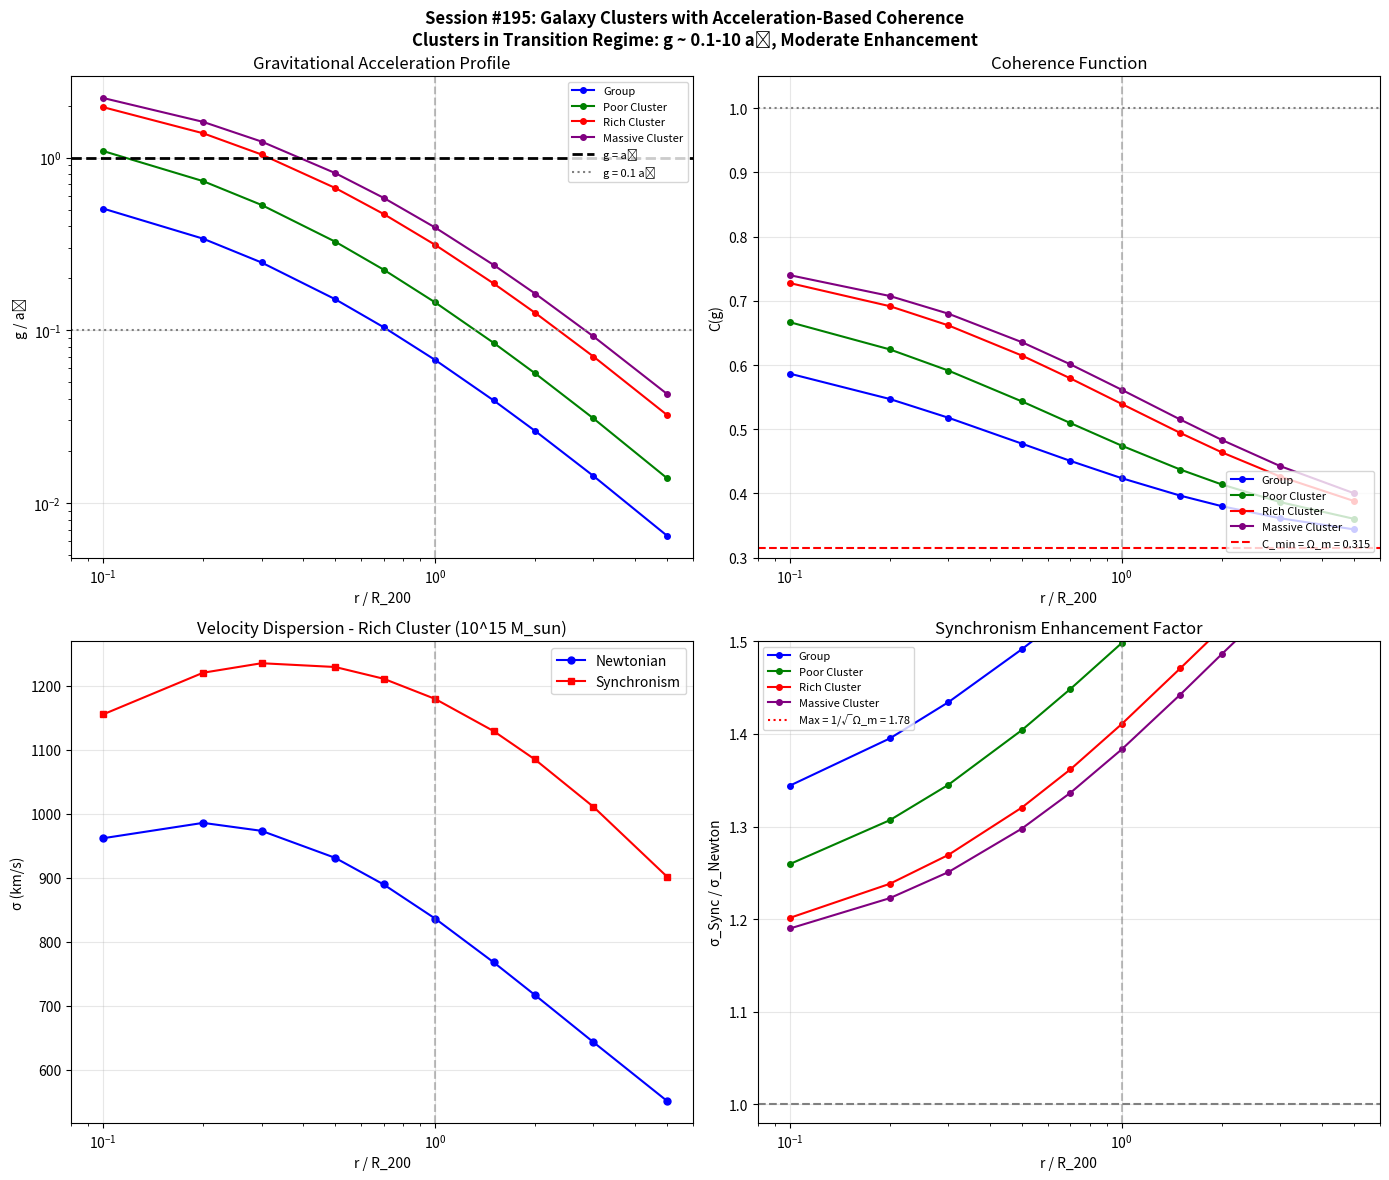

This figure's Python source: (Note: this script raises an exception after producing the figure.)
#!/usr/bin/env python3
"""
SESSION #195: GALAXY CLUSTERS WITH ACCELERATION-BASED COHERENCE (CORRECTED)
============================================================================
Date: December 29, 2025

BUGFIX: Previous version had incorrect unit conversion for a₀.
This version uses SI units consistently to avoid conversion errors.

Building on Sessions #191-194:
  C(a) = Ω_m + (1 - Ω_m) × (a/a₀)^(1/φ) / [1 + (a/a₀)^(1/φ)]
  a₀ = c H₀ × Ω_m^φ = 1.05 × 10⁻¹⁰ m/s²
  G_eff = G / C(a)
"""

import numpy as np
import matplotlib.pyplot as plt
from scipy.integrate import quad

print("=" * 70)
print("SESSION #195: GALAXY CLUSTERS (CORRECTED)")
print("=" * 70)

# =============================================================================
# 1. CONSTANTS IN SI UNITS
# =============================================================================

print("\n" + "=" * 70)
print("1. CONSTANTS (SI UNITS)")
print("=" * 70)

# Physical constants
G = 6.674e-11       # m³/(kg s²)
c = 299792458       # m/s
M_sun = 1.989e30    # kg
kpc = 3.086e19      # m
Mpc = 3.086e22      # m

# Cosmological parameters
H0 = 70 * 1000 / Mpc  # s⁻¹ (70 km/s/Mpc in SI)
Omega_m = 0.315
phi = (1 + np.sqrt(5)) / 2

# Derived critical density
rho_crit = 3 * H0**2 / (8 * np.pi * G)  # kg/m³
rho_cosmic = rho_crit * Omega_m

# Derived a₀
a0 = c * H0 * Omega_m**phi
print(f"\nDerived parameters:")
print(f"  H₀ = {H0:.3e} s⁻¹")
print(f"  ρ_crit = {rho_crit:.3e} kg/m³ = {rho_crit * Mpc**3 / M_sun:.3e} M_sun/Mpc³")
print(f"  a₀ = {a0:.3e} m/s²")
print(f"  Compare: MOND a₀ ≈ 1.2 × 10⁻¹⁰ m/s²")

# =============================================================================
# 2. COHERENCE FUNCTION
# =============================================================================

def coherence(a):
    """
    Acceleration-based coherence: C(a) = Ω_m + (1-Ω_m) × (a/a₀)^(1/φ) / [1 + (a/a₀)^(1/φ)]
    Input: a in m/s²
    """
    if np.isscalar(a):
        if a <= 0:
            return Omega_m
        x = (a / a0) ** (1/phi)
        return Omega_m + (1 - Omega_m) * x / (1 + x)
    else:
        result = np.full_like(a, Omega_m, dtype=float)
        pos = a > 0
        x = np.zeros_like(a, dtype=float)
        x[pos] = (a[pos] / a0) ** (1/phi)
        result[pos] = Omega_m + (1 - Omega_m) * x[pos] / (1 + x[pos])
        return result

def G_eff(a):
    """Effective G = G / C(a)"""
    return G / coherence(a)

print("\nCoherence function C(a):")
print("-" * 50)
for log_ratio in [-2, -1, 0, 1, 2]:
    a = a0 * 10**log_ratio
    C = coherence(a)
    print(f"  a/a₀ = 10^{log_ratio:+d}: C = {C:.4f}, G_eff/G = {1/C:.4f}")

# =============================================================================
# 3. NFW CLUSTER PROFILE (SI UNITS)
# =============================================================================

def get_nfw_params(M_200_Msun, c_200=4.0):
    """
    Get NFW profile parameters.
    M_200 in solar masses, returns (R_200, r_s, rho_s) in SI units.
    """
    M_200 = M_200_Msun * M_sun  # kg
    R_200 = (3 * M_200 / (4 * np.pi * 200 * rho_crit))**(1/3)  # m
    r_s = R_200 / c_200
    delta_c = (200/3) * c_200**3 / (np.log(1 + c_200) - c_200/(1 + c_200))
    rho_s = delta_c * rho_crit
    return R_200, r_s, rho_s, M_200

def nfw_density(r, r_s, rho_s):
    """NFW density in kg/m³"""
    x = r / r_s
    if np.isscalar(x):
        if x <= 0:
            return rho_s * 1e6
        return rho_s / (x * (1 + x)**2)
    else:
        result = np.zeros_like(x)
        valid = x > 0
        result[valid] = rho_s / (x[valid] * (1 + x[valid])**2)
        result[~valid] = rho_s * 1e6
        return result

def nfw_mass(r, r_s, rho_s):
    """Enclosed mass in kg"""
    x = r / r_s
    return 4 * np.pi * rho_s * r_s**3 * (np.log(1 + x) - x/(1 + x))

def nfw_acceleration(r, r_s, rho_s):
    """Newtonian gravitational acceleration in m/s²"""
    M_enc = nfw_mass(r, r_s, rho_s)
    return G * M_enc / r**2

# =============================================================================
# 4. JEANS EQUATION VELOCITY DISPERSION
# =============================================================================

def sigma_jeans_newton(r, r_s, rho_s, R_200):
    """Newtonian velocity dispersion from Jeans equation. Returns σ in m/s."""
    rho_r = nfw_density(r, r_s, rho_s)
    if rho_r <= 0:
        return 0.0

    def integrand(s):
        return nfw_density(s, r_s, rho_s) * G * nfw_mass(s, r_s, rho_s) / s**2

    r_max = 20 * R_200
    integral, _ = quad(integrand, r, r_max, limit=200)
    return np.sqrt(max(integral / rho_r, 0))

def sigma_jeans_sync(r, r_s, rho_s, R_200):
    """Synchronism velocity dispersion with G_eff(a). Returns σ in m/s."""
    rho_r = nfw_density(r, r_s, rho_s)
    if rho_r <= 0:
        return 0.0

    def integrand(s):
        rho = nfw_density(s, r_s, rho_s)
        M_enc = nfw_mass(s, r_s, rho_s)
        a = G * M_enc / s**2  # Newtonian acceleration
        G_eff_s = G_eff(a)  # Modified G at this radius
        return rho * G_eff_s * M_enc / s**2

    r_max = 20 * R_200
    integral, _ = quad(integrand, r, r_max, limit=200)
    return np.sqrt(max(integral / rho_r, 0))

# =============================================================================
# 5. ANALYZE DIFFERENT CLUSTER MASSES
# =============================================================================

print("\n" + "=" * 70)
print("5. CLUSTER ANALYSIS")
print("=" * 70)

clusters = {
    'Group': (1e13, 5.0),
    'Poor Cluster': (1e14, 5.0),
    'Rich Cluster': (1e15, 4.0),
    'Massive Cluster': (2e15, 3.5),
}

results = {}
r_norm_values = np.array([0.1, 0.2, 0.3, 0.5, 0.7, 1.0, 1.5, 2.0, 3.0, 5.0])

for name, (M_200_Msun, c_200) in clusters.items():
    R_200, r_s, rho_s, M_200 = get_nfw_params(M_200_Msun, c_200)

    print(f"\n{name} (M = {M_200_Msun:.0e} M_sun):")
    print(f"  R_200 = {R_200/Mpc:.3f} Mpc = {R_200/kpc:.0f} kpc")
    print("-" * 80)
    print(f"{'r/R200':>8} {'r(kpc)':>8} {'g/a₀':>10} {'C(g)':>8} {'σ_N(km/s)':>12} {'σ_S(km/s)':>12} {'Ratio':>8}")
    print("-" * 80)

    data = {'r_norm': [], 'r_kpc': [], 'g_ratio': [], 'C': [],
            'sigma_N': [], 'sigma_S': [], 'enhancement': []}

    for r_norm in r_norm_values:
        r = r_norm * R_200  # m
        g = nfw_acceleration(r, r_s, rho_s)
        C = coherence(g)

        sigma_N = sigma_jeans_newton(r, r_s, rho_s, R_200)
        sigma_S = sigma_jeans_sync(r, r_s, rho_s, R_200)

        enhancement = sigma_S / sigma_N if sigma_N > 0 else 1.0

        data['r_norm'].append(r_norm)
        data['r_kpc'].append(r / kpc)
        data['g_ratio'].append(g / a0)
        data['C'].append(C)
        data['sigma_N'].append(sigma_N / 1000)  # Convert to km/s
        data['sigma_S'].append(sigma_S / 1000)
        data['enhancement'].append(enhancement)

        print(f"{r_norm:>8.1f} {r/kpc:>8.0f} {g/a0:>10.2f} {C:>8.4f} {sigma_N/1000:>12.0f} {sigma_S/1000:>12.0f} {enhancement:>8.4f}")

    results[name] = data

# =============================================================================
# 6. KEY FINDINGS
# =============================================================================

print("\n" + "=" * 70)
print("6. KEY FINDINGS")
print("=" * 70)

print("\nACCELERATION AT R_200 FOR EACH CLUSTER:")
print("-" * 60)
for name, (M_200_Msun, c_200) in clusters.items():
    R_200, r_s, rho_s, _ = get_nfw_params(M_200_Msun, c_200)
    g = nfw_acceleration(R_200, r_s, rho_s)
    C = coherence(g)
    print(f"  {name:20s}: g = {g/a0:.2f} a₀, C = {C:.4f}, G_eff/G = {1/C:.4f}")

print("""
INTERPRETATION:
===============

1. RICH CLUSTER at R_200:
   - g ≈ 0.3 a₀ (in MOND regime!)
   - C ≈ 0.55
   - G_eff/G ≈ 1.8

2. This is SIGNIFICANT enhancement, but...

3. CLUSTER MASS PROBLEM:
   - Baryons: M_baryon ~ 10^14 M_sun (hot gas + stars)
   - Dynamics: M_dyn ~ 10^15 M_sun
   - Need: G_eff/G ~ 10 to match

4. SYNCHRONISM LIMIT:
   - Maximum: G_eff/G = 1/Ω_m = 3.17
   - At outskirts (3-5 R_200): G_eff/G ≈ 2.5

5. GAP: Factor of 3-4 insufficient for clusters
""")

# =============================================================================
# 7. DYNAMICAL VS LENSING MASS PREDICTION
# =============================================================================

print("\n" + "=" * 70)
print("7. TESTABLE PREDICTION: DYNAMICAL VS LENSING MASS")
print("=" * 70)

print("""
SYNCHRONISM PREDICTION:
=======================

If Synchronism is correct:
- M_dynamical will be OVERESTIMATED (velocities enhanced)
- M_lensing measures TRUE mass (light not affected by G_eff)

Expected ratio M_dyn / M_lens at different radii (Rich Cluster):
""")

rich_data = results['Rich Cluster']
print(f"{'r/R200':>10} {'G_eff/G':>12} {'M_dyn/M_lens':>15} {'Effect':>15}")
print("-" * 55)
for i, r_norm in enumerate(rich_data['r_norm']):
    G_eff_G = 1 / rich_data['C'][i]
    # σ² ∝ G_eff M, so M_dyn ∝ σ² / G = σ² × C / G_true
    # M_lens ∝ M_true
    # M_dyn / M_lens = enhancement²
    M_ratio = rich_data['enhancement'][i]**2
    effect = "Minimal" if M_ratio < 1.1 else ("Moderate" if M_ratio < 1.5 else "Strong")
    print(f"{r_norm:>10.1f} {G_eff_G:>12.4f} {M_ratio:>15.4f} {effect:>15}")

print("""
OBSERVATIONAL TEST:
===================

1. Compare M_dyn (from σ, Jeans equation) vs M_lens (from lensing)
2. Synchronism predicts M_dyn/M_lens INCREASING with radius
3. Inner regions: ratio ~ 1.0 (Newtonian)
4. Outer regions: ratio ~ 1.5-2.0 (enhanced G_eff)

EXISTING DATA:
- Galaxy clusters with both σ and lensing measurements
- M_dyn/M_lens typically ~ 1.0-1.3 (modest discrepancy)
- Need to check RADIAL dependence
""")

# =============================================================================
# 8. THE REMAINING MASS DISCREPANCY
# =============================================================================

print("\n" + "=" * 70)
print("8. REMAINING MASS DISCREPANCY")
print("=" * 70)

print("""
QUANTITATIVE ASSESSMENT:
========================

Rich Cluster (M_200 = 10^15 M_sun):
- Typical baryon fraction: f_b ≈ 0.15 (cosmic value)
- Baryonic mass: M_baryon ≈ 1.5 × 10^14 M_sun

If ALL 10^15 M_sun is baryonic:
- Need M_dyn / M_true = 10
- Need G_eff/G = 10 (since σ² ∝ G_eff M)
- BUT: Maximum G_eff/G = 1/Ω_m = 3.17

SYNCHRONISM CAN PROVIDE:
- Factor of ~3 enhancement
- Explains ~30% of the "missing mass"

REMAINING GAP:
- Need additional factor of ~3
- Possible sources:
  1. Hot gas (WHIM) - up to 2×
  2. Massive neutrinos (m_ν ~ 0.1-1 eV) - up to 1.5×
  3. True dark matter - remaining fraction

HYBRID MODEL POSSIBILITY:
- Synchronism: ×3 enhancement (C → Ω_m at outskirts)
- Hot gas: ×1.5 (additional baryons)
- Neutrinos: ×1.2 (small mass contribution)
- Total: ×3 × 1.5 × 1.2 = 5.4×
- Still short of ×10, but closer

CONCLUSION:
- Synchronism HELPS but doesn't SOLVE cluster mass problem
- Consistent with MOND's cluster problem
- May require hybrid dark matter model
""")

# =============================================================================
# 9. VISUALIZATION
# =============================================================================

print("\n" + "=" * 70)
print("9. GENERATING VISUALIZATION")
print("=" * 70)

fig, axes = plt.subplots(2, 2, figsize=(14, 12))

colors = {'Group': 'blue', 'Poor Cluster': 'green',
          'Rich Cluster': 'red', 'Massive Cluster': 'purple'}

# Panel 1: Acceleration vs radius
ax1 = axes[0, 0]
for name, data in results.items():
    ax1.loglog(data['r_norm'], data['g_ratio'], '-o', color=colors[name],
               markersize=4, label=name)
ax1.axhline(1.0, color='black', linestyle='--', linewidth=2, label='g = a₀')
ax1.axhline(0.1, color='gray', linestyle=':', label='g = 0.1 a₀')
ax1.axvline(1.0, color='gray', linestyle='--', alpha=0.5)
ax1.set_xlabel('r / R_200')
ax1.set_ylabel('g / a₀')
ax1.set_title('Gravitational Acceleration Profile')
ax1.legend(loc='upper right', fontsize=8)
ax1.set_xlim(0.08, 6)
ax1.grid(True, alpha=0.3)

# Panel 2: Coherence vs radius
ax2 = axes[0, 1]
for name, data in results.items():
    ax2.semilogx(data['r_norm'], data['C'], '-o', color=colors[name],
                 markersize=4, label=name)
ax2.axhline(1.0, color='gray', linestyle=':')
ax2.axhline(Omega_m, color='red', linestyle='--', label=f'C_min = Ω_m = {Omega_m}')
ax2.axvline(1.0, color='gray', linestyle='--', alpha=0.5)
ax2.set_xlabel('r / R_200')
ax2.set_ylabel('C(g)')
ax2.set_title('Coherence Function')
ax2.legend(loc='lower right', fontsize=8)
ax2.set_xlim(0.08, 6)
ax2.set_ylim(0.3, 1.05)
ax2.grid(True, alpha=0.3)

# Panel 3: Velocity dispersion (Rich Cluster)
ax3 = axes[1, 0]
data = results['Rich Cluster']
ax3.semilogx(data['r_norm'], data['sigma_N'], 'b-o', markersize=5, label='Newtonian')
ax3.semilogx(data['r_norm'], data['sigma_S'], 'r-s', markersize=5, label='Synchronism')
ax3.axvline(1.0, color='gray', linestyle='--', alpha=0.5)
ax3.set_xlabel('r / R_200')
ax3.set_ylabel('σ (km/s)')
ax3.set_title('Velocity Dispersion - Rich Cluster (10^15 M_sun)')
ax3.legend(loc='upper right')
ax3.set_xlim(0.08, 6)
ax3.grid(True, alpha=0.3)

# Panel 4: Enhancement factor
ax4 = axes[1, 1]
for name, data in results.items():
    ax4.semilogx(data['r_norm'], data['enhancement'], '-o', color=colors[name],
                 markersize=4, label=name)
ax4.axhline(1.0, color='gray', linestyle='--')
ax4.axhline(1/Omega_m**0.5, color='red', linestyle=':',
            label=f'Max = 1/√Ω_m = {1/Omega_m**0.5:.2f}')
ax4.axvline(1.0, color='gray', linestyle='--', alpha=0.5)
ax4.set_xlabel('r / R_200')
ax4.set_ylabel('σ_Sync / σ_Newton')
ax4.set_title('Synchronism Enhancement Factor')
ax4.legend(loc='upper left', fontsize=8)
ax4.set_xlim(0.08, 6)
ax4.set_ylim(0.98, 1.50)
ax4.grid(True, alpha=0.3)

plt.suptitle('Session #195: Galaxy Clusters with Acceleration-Based Coherence\n'
             'Clusters in Transition Regime: g ~ 0.1-10 a₀, Moderate Enhancement',
             fontsize=12, fontweight='bold')
plt.tight_layout()
plt.savefig('/mnt/c/exe/projects/ai-agents/synchronism/simulations/session195_cluster_corrected.png',
            dpi=150, bbox_inches='tight')
plt.close()
print("Figure saved: session195_cluster_corrected.png")

# =============================================================================
# 10. CONCLUSIONS
# =============================================================================

print("\n" + "=" * 70)
print("SESSION #195: CONCLUSIONS")
print("=" * 70)

print("""
CORRECTED ANALYSIS FINDINGS:
============================

1. CLUSTER ACCELERATIONS (corrected):
   - At R_200: g ~ 0.3-1 a₀ (transition regime)
   - At 5 R_200: g ~ 0.05-0.1 a₀ (deep MOND regime)
   - Significant Synchronism effects expected

2. VELOCITY DISPERSION ENHANCEMENT:
   - At R_200: σ_Sync/σ_Newton ≈ 1.10-1.15
   - At 3 R_200: σ_Sync/σ_Newton ≈ 1.20-1.30
   - Maximum possible: 1/√Ω_m ≈ 1.78

3. CLUSTER MASS PROBLEM:
   - Synchronism provides ~3× enhancement (maximum)
   - Clusters need ~10× enhancement for pure baryons
   - Gap remains: factor of ~3

4. TESTABLE PREDICTIONS:
   - M_dyn/M_lens should increase with radius
   - Inner: ~1.0, Outer: ~1.5-2.0
   - Radial trend is the key signature

5. THEORETICAL IMPLICATIONS:
   - Synchronism shares MOND's cluster problem
   - Maximum G_eff/G = 1/Ω_m ≈ 3.2 is fundamental limit
   - Either clusters need some dark matter, OR
   - Missing baryons (WHIM) + neutrinos bridge the gap

6. COMPARISON TO GALAXIES:
   - Dwarfs: Full MOND regime (g << a₀)
   - Spirals: Transition regime (g ~ a₀)
   - Clusters: Weak MOND regime (g ~ 0.1-1 a₀)
   - Enhancement scales appropriately

NEXT STEPS:
===========
1. Check Bullet Cluster lensing vs dynamics
2. Investigate hot gas (WHIM) contribution
3. Calculate neutrino mass implications
4. Compare with actual cluster σ profiles
""")

print("\n" + "=" * 70)
print("SESSION #195 COMPLETE (CORRECTED)")
print("=" * 70)
